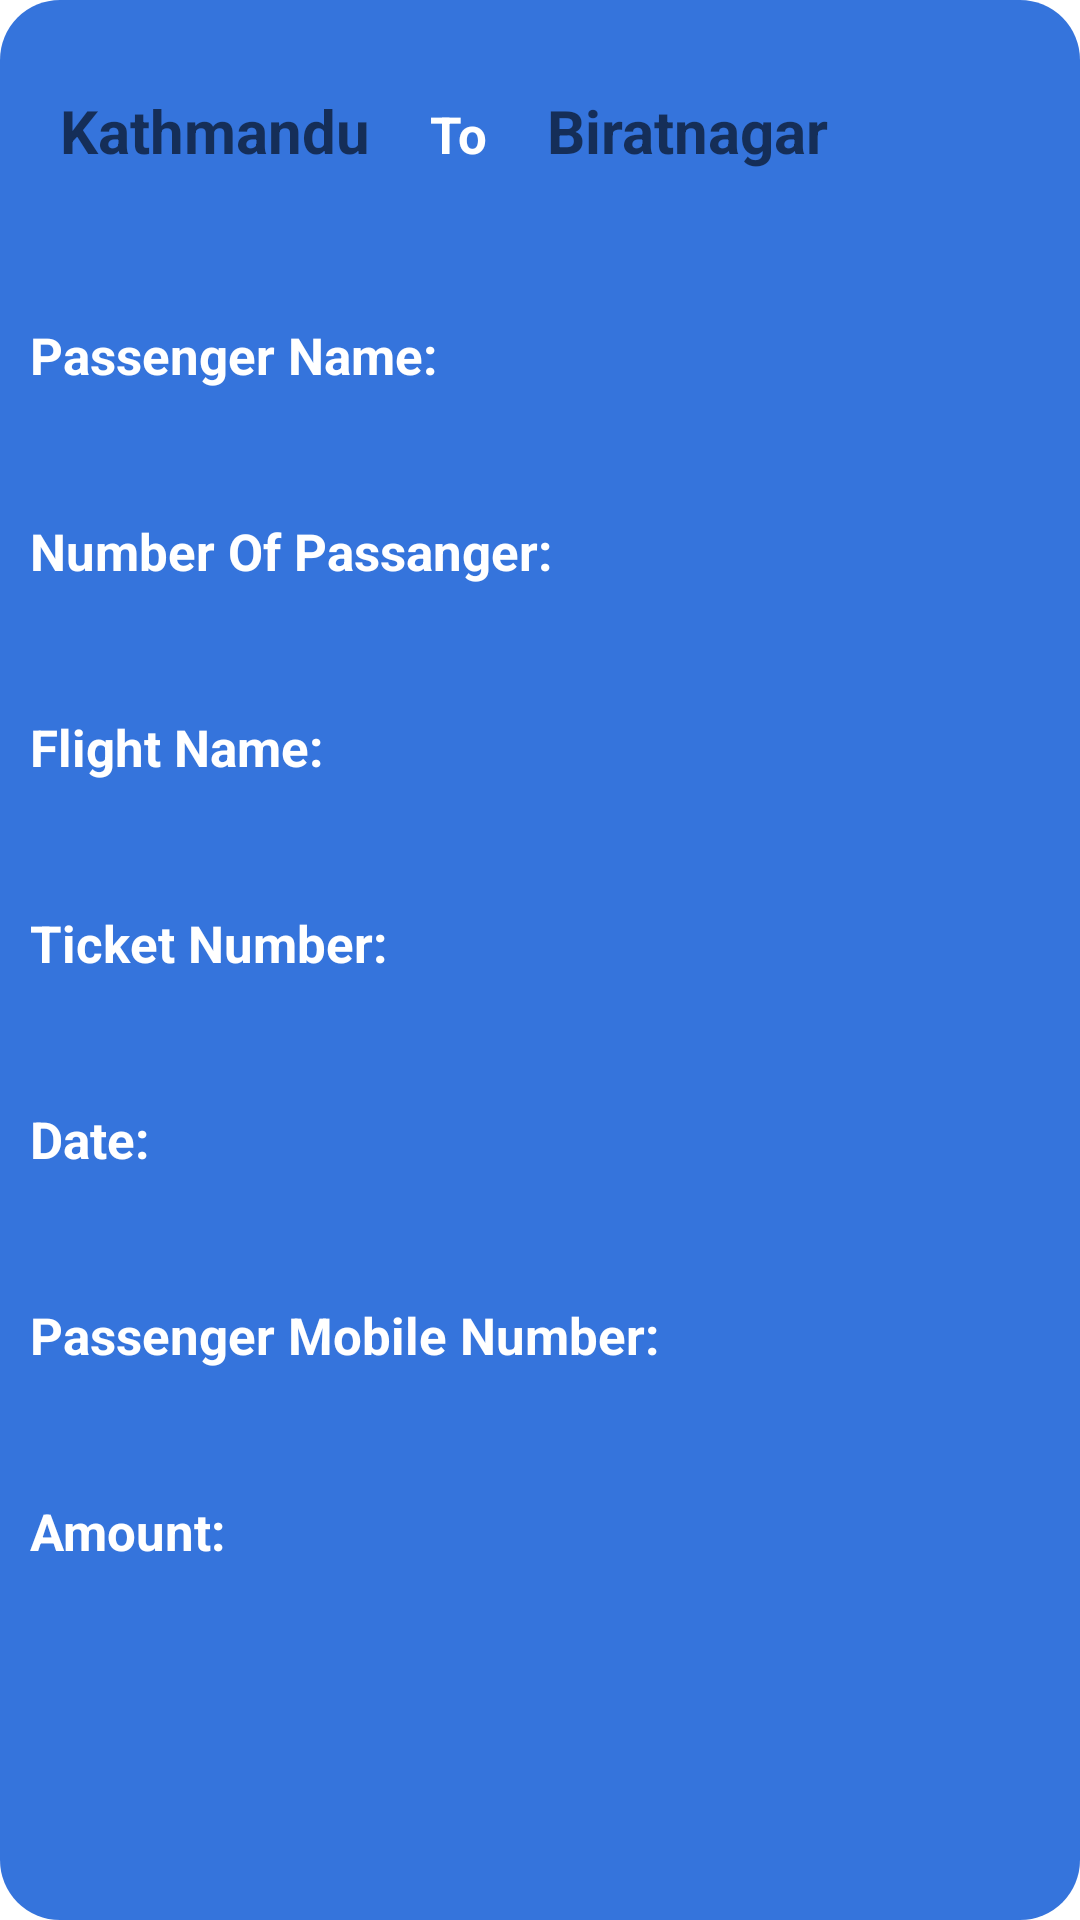

Android layout source for this screen:
<!-- AndroidManifest.xml: application theme Theme.SmartPay -->
<!-- res/layout/flighthistoryview.xml -->
<?xml version="1.0" encoding="utf-8"?>
<LinearLayout xmlns:android="http://schemas.android.com/apk/res/android"
    android:layout_width="match_parent"
    android:layout_height="wrap_content"
    android:layout_marginLeft="10dp"
    android:layout_marginTop="10dp"
    android:layout_marginRight="10dp"
    android:background="@drawable/blue_rounded_bg"
    android:orientation="vertical"
    android:weightSum="2">

    <LinearLayout
        android:layout_width="wrap_content"
        android:layout_height="wrap_content"
        android:layout_marginLeft="10dp"
        android:layout_marginTop="20dp"
        android:layout_marginBottom="10dp"
        android:orientation="horizontal">

        <TextView
            android:id="@+id/txtFlightFrom"
            android:layout_width="match_parent"
            android:layout_height="wrap_content"
            android:layout_marginLeft="10dp"
            android:layout_marginTop="10dp"
            android:layout_marginRight="10dp"
            android:layout_marginBottom="30dp"
            android:hint="Kathmandu"
            android:textColor="@color/white"
            android:textSize="20sp"
            android:textStyle="bold" />

        <TextView
            android:layout_width="match_parent"
            android:layout_height="wrap_content"
            android:layout_marginLeft="10dp"
            android:layout_marginTop="10dp"
            android:layout_marginRight="10dp"
            android:layout_marginBottom="10dp"
            android:text="To"
            android:textColor="@color/white"
            android:textSize="17sp"
            android:textStyle="bold" />

        <TextView
            android:id="@+id/txtFlightTo"
            android:layout_width="match_parent"
            android:layout_height="wrap_content"
            android:layout_marginLeft="10dp"
            android:layout_marginTop="10dp"
            android:layout_marginRight="10dp"
            android:layout_marginBottom="10dp"
            android:hint="Biratnagar"
            android:textColor="@color/white"
            android:textSize="20sp"
            android:textStyle="bold" />
    </LinearLayout>

    <TextView
        android:layout_width="match_parent"
        android:layout_height="wrap_content"
        android:layout_marginLeft="10dp"
        android:layout_marginTop="10dp"
        android:layout_marginRight="10dp"
        android:text="Passenger Name:"
        android:textColor="@color/white"
        android:textSize="17sp"
        android:textStyle="bold" />

    <TextView
        android:id="@+id/txtFlightPassName"
        android:layout_width="match_parent"
        android:layout_height="wrap_content"
        android:layout_marginLeft="10dp"
        android:layout_marginRight="10dp"
        android:textColor="@color/white"
        android:textSize="17sp"
        android:layout_marginBottom="10dp"
        android:textStyle="bold" />

    <TextView
        android:layout_width="match_parent"
        android:layout_height="wrap_content"
        android:layout_marginLeft="10dp"
        android:layout_marginTop="10dp"
        android:layout_marginRight="10dp"
        android:text="Number Of Passanger:"
        android:textColor="@color/white"
        android:textSize="17sp"
        android:textStyle="bold" />

    <TextView
        android:id="@+id/txtFlightNoofpass"
        android:layout_width="match_parent"
        android:layout_height="wrap_content"
        android:layout_marginLeft="10dp"
        android:layout_marginRight="10dp"
        android:layout_marginBottom="10dp"
        android:textColor="@color/white"
        android:textSize="17sp"
        android:textStyle="bold" />

    <TextView
        android:layout_width="match_parent"
        android:layout_height="wrap_content"
        android:layout_marginLeft="10dp"
        android:layout_marginTop="10dp"
        android:layout_marginRight="10dp"
        android:text="Flight Name:"
        android:textColor="@color/white"
        android:textSize="17sp"
        android:textStyle="bold" />

    <TextView
        android:id="@+id/txtFlightName"
        android:layout_width="match_parent"
        android:layout_height="wrap_content"
        android:layout_marginLeft="10dp"
        android:layout_marginRight="10dp"
        android:layout_marginBottom="10dp"
        android:textColor="@color/white"
        android:textSize="17sp"
        android:textStyle="bold" />

    <TextView
        android:layout_width="match_parent"
        android:layout_height="wrap_content"
        android:layout_marginLeft="10dp"
        android:layout_marginTop="10dp"
        android:layout_marginRight="10dp"
        android:text="Ticket Number:"
        android:textColor="@color/white"
        android:textSize="17sp"
        android:textStyle="bold" />

    <TextView
        android:id="@+id/txtFlightTicketNo"
        android:layout_width="match_parent"
        android:layout_height="wrap_content"
        android:layout_marginLeft="10dp"
        android:layout_marginRight="10dp"
        android:layout_marginBottom="10dp"
        android:textColor="@color/white"
        android:textSize="17sp"
        android:textStyle="bold" />

    <TextView
        android:layout_width="match_parent"
        android:layout_height="wrap_content"
        android:layout_marginLeft="10dp"
        android:layout_marginTop="10dp"
        android:layout_marginRight="10dp"
        android:text="Date:"
        android:textColor="@color/white"
        android:textSize="17sp"
        android:textStyle="bold" />

    <TextView
        android:id="@+id/txtFlightDate"
        android:layout_width="match_parent"
        android:layout_height="wrap_content"
        android:layout_marginLeft="10dp"
        android:layout_marginRight="10dp"
        android:layout_marginBottom="10dp"
        android:textColor="@color/white"
        android:textSize="17sp"
        android:textStyle="bold" />

    <TextView
        android:layout_width="match_parent"
        android:layout_height="wrap_content"
        android:layout_marginLeft="10dp"
        android:layout_marginTop="10dp"
        android:layout_marginRight="10dp"
        android:text="Passenger Mobile Number:"
        android:textColor="@color/white"
        android:textSize="17sp"
        android:textStyle="bold" />

    <TextView
        android:id="@+id/txtFlightPassNo"
        android:layout_width="match_parent"
        android:layout_height="wrap_content"
        android:layout_marginLeft="10dp"
        android:layout_marginRight="10dp"
        android:layout_marginBottom="10dp"
        android:textColor="@color/white"
        android:textSize="17sp"
        android:textStyle="bold" />

    <TextView
        android:layout_width="match_parent"
        android:layout_height="wrap_content"
        android:layout_marginLeft="10dp"
        android:layout_marginTop="10dp"
        android:layout_marginRight="10dp"
        android:text="Amount:"
        android:textColor="@color/white"
        android:textSize="17sp"
        android:textStyle="bold" />

    <TextView
        android:id="@+id/txtFlightFare"
        android:layout_width="match_parent"
        android:layout_height="wrap_content"
        android:layout_marginLeft="10dp"
        android:layout_marginRight="10dp"
        android:layout_marginBottom="30dp"
        android:textColor="@color/white"
        android:textSize="17sp"
        android:textStyle="bold" />


</LinearLayout>
<!-- resources referenced by this layout -->
<resources>
  <color name="white">#FFFFFFFF</color>
  <!-- drawable blue_rounded_bg (drawable) -->
  <?xml version="1.0" encoding="utf-8"?>
  <shape xmlns:android="http://schemas.android.com/apk/res/android">
  
      <gradient
          android:startColor="#3574DC"
          android:endColor="#3574DC"
          />
  
      <corners
          android:radius="20dp"
  
          />
  </shape>
  <style name="Theme.SmartPay" parent="Theme.MaterialComponents.DayNight.DarkActionBar">
          
          <item name="colorPrimary">@color/purple_500</item>
          <item name="colorPrimaryVariant">@color/purple_700</item>
          <item name="colorOnPrimary">@color/white</item>
          
          <item name="colorSecondary">@color/teal_200</item>
          <item name="colorSecondaryVariant">@color/teal_700</item>
          <item name="colorOnSecondary">@color/black</item>
          
          <item name="android:statusBarColor" tools:targetApi="l">?attr/colorPrimaryVariant</item>
          
      </style>
  <color name="teal_700">#FF018786</color>
  <color name="black">#FF000000</color>
  <!-- not gathered from this repository: default colours our renderer supplied (Android Studio template values) -->
  <color name="purple_500">#FF6200EE</color>
  <color name="purple_700">#FF3700B3</color>
  <color name="teal_200">#FF03DAC5</color>
</resources>
